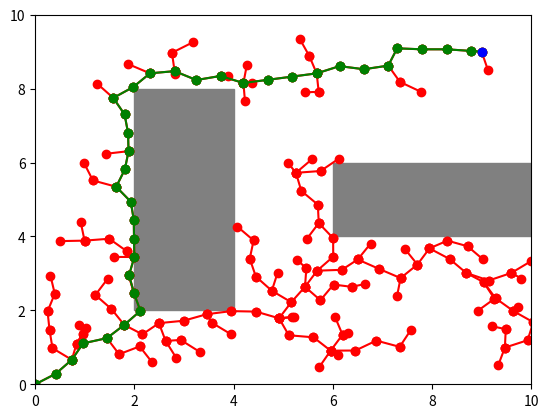

Generate this figure with matplotlib: (Note: this script raises an exception after producing the figure.)
import numpy as np
import matplotlib.pyplot as plt
from scipy.spatial import distance
from matplotlib.patches import Rectangle

class Node:
    def __init__(self, position, parent=None, cost=0.0):
        self.position = position
        self.parent = parent
        self.cost = cost

class RRTStar:
    def __init__(self, start, goal, field_dim, obstacles, step_size=0.5, search_radius=0.5):
        self.start = Node(start)
        self.goal = Node(goal)
        self.field_dim = field_dim
        self.step_size = step_size
        self.search_radius = search_radius
        self.nodes = [self.start]
        self.obstacles = obstacles
        self.goal_reached = False

    def step(self):
        random_point = self.get_random_point()
        nearest_node = self.get_nearest_node(random_point)
        new_node = self.get_new_node(nearest_node, random_point)

        if new_node and not self.check_collision(new_node):
            near_nodes = self.get_near_nodes(new_node)
            new_node = self.choose_parent(new_node, near_nodes)
            self.nodes.append(new_node)
            self.rewire(new_node, near_nodes)

            if not self.goal_reached and distance.euclidean(new_node.position, self.goal.position) < self.step_size:
                self.goal.parent = new_node
                self.nodes.append(self.goal)
                self.goal_reached = True

            return new_node

        return None

    def get_random_point(self):
        if np.random.rand() < 0.05:  # 5% chance to sample the goal
            return self.goal.position
        return [np.random.uniform(0, self.field_dim[i]) for i in range(2)]

    def get_nearest_node(self, point):
        return min(self.nodes, key=lambda node: distance.euclidean(node.position, point))

    def get_new_node(self, nearest_node, random_point):
        direction_vector = [random_point[i] - nearest_node.position[i] for i in range(2)]
        dist = distance.euclidean(random_point, nearest_node.position)

        step_vector = [self.step_size * direction_vector[i] / dist for i in range(2)]
        new_position = [nearest_node.position[i] + step_vector[i] for i in range(2)]

        return Node(new_position, nearest_node, nearest_node.cost + self.step_size)

    def check_collision(self, node):
        for obs in self.obstacles:
            if obs[0] < node.position[0] < obs[0] + obs[2] and obs[1] < node.position[1] < obs[1] + obs[3]:
                return True

        return False

    def get_near_nodes(self, node):
        return [near_node for near_node in self.nodes if distance.euclidean(near_node.position, node.position) <= self.search_radius]

    def choose_parent(self, new_node, near_nodes):
        if not near_nodes:
            return new_node

        costs = []
        for near_node in near_nodes:
            if self.check_collision(Node(near_node.position, new_node)):
                continue
            costs.append(near_node.cost + distance.euclidean(near_node.position, new_node.position))

        if not costs:
            return new_node

        min_cost = min(costs)
        min_index = costs.index(min_cost)

        new_node.cost = min_cost
        new_node.parent = near_nodes[min_index]

        return new_node

    def rewire(self, new_node, near_nodes):
        for near_node in near_nodes:
            no_collision = not self.check_collision(Node(near_node.position, new_node))

            if new_node.cost + distance.euclidean(new_node.position, near_node.position) < near_node.cost and no_collision:
                near_node.parent = new_node
                near_node.cost = new_node.cost + distance.euclidean(new_node.position, near_node.position)

    def trace_path(self):
        node = self.goal
        path = []
        while node:
            path.append(node)
            node = node.parent
        return path

    def plot(self, ax):
        ax.clear()
        ax.set_xlim([0, self.field_dim[0]])
        ax.set_ylim([0, self.field_dim[1]])

        for obs in self.obstacles:
            ax.add_patch(Rectangle((obs[0], obs[1]), obs[2], obs[3], color='gray'))

        for node in self.nodes:
            if node.parent:
                ax.plot(*zip(*[node.parent.position, node.position]), 'ro-')

        if self.goal_reached:
            path = self.trace_path()
            for node in path:
                if node.parent:
                    ax.plot(*zip(*[node.parent.position, node.position]), 'go-')

        ax.plot(*self.start.position, 'go')
        ax.plot(*self.goal.position, 'bo')

        plt.draw()
        plt.pause(0.01)

if __name__ == "__main__":
    obstacles = [[2, 2, 2, 6], [6, 4, 4, 2]]
    rrt_star = RRTStar(start=[0, 0], goal=[9, 9], field_dim=[10, 10], obstacles=obstacles)

    fig, ax = plt.subplots()

    for _ in range(5000):
        rrt_star.step()
        rrt_star.plot(ax)

    plt.show()
